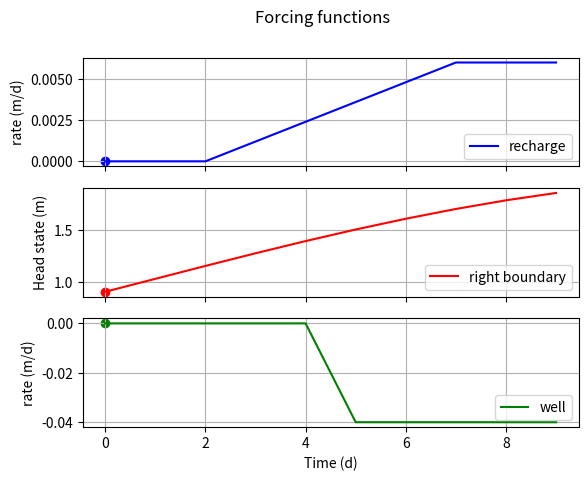
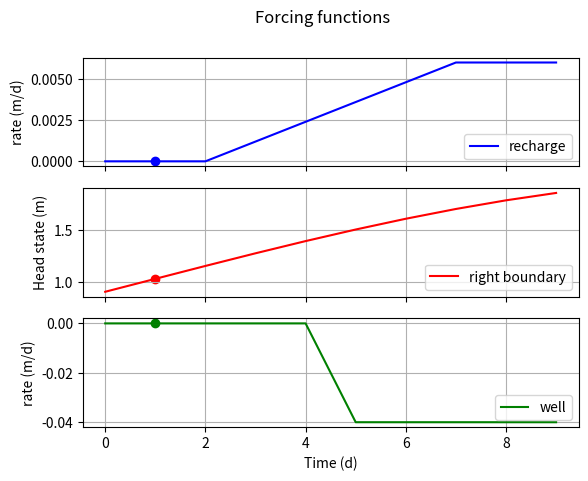
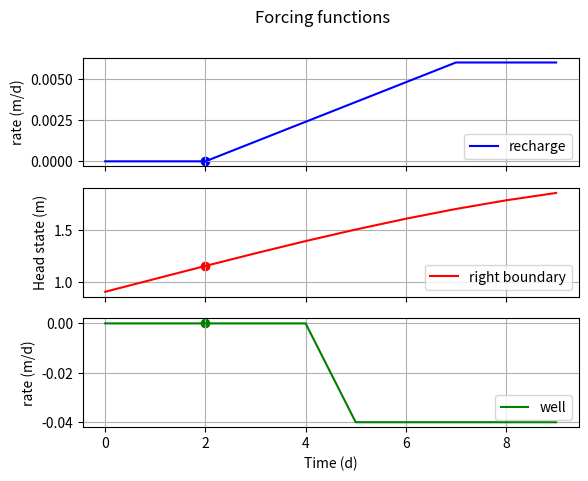
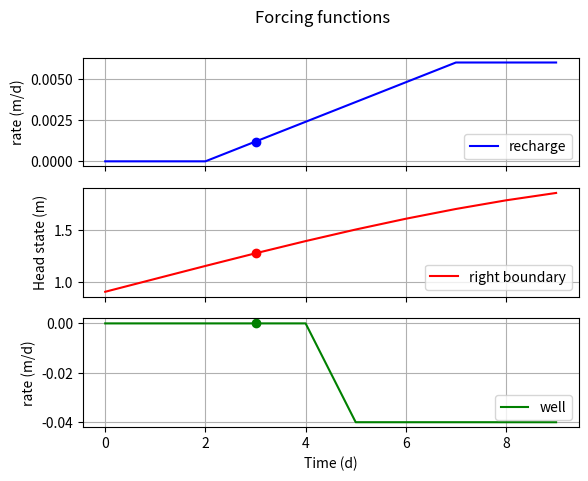
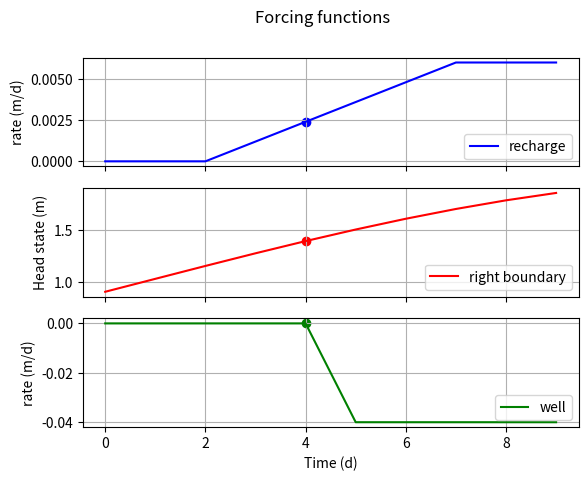
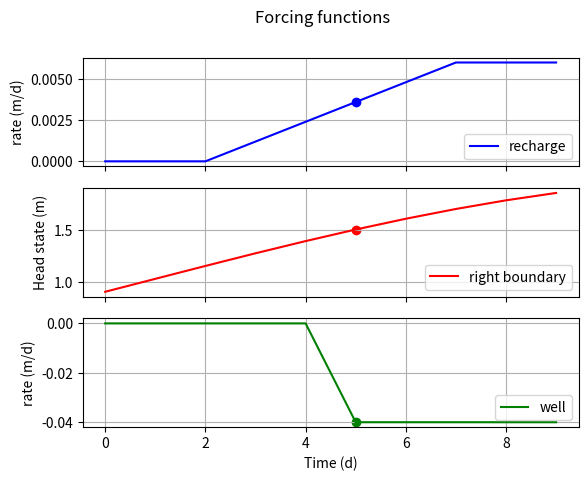
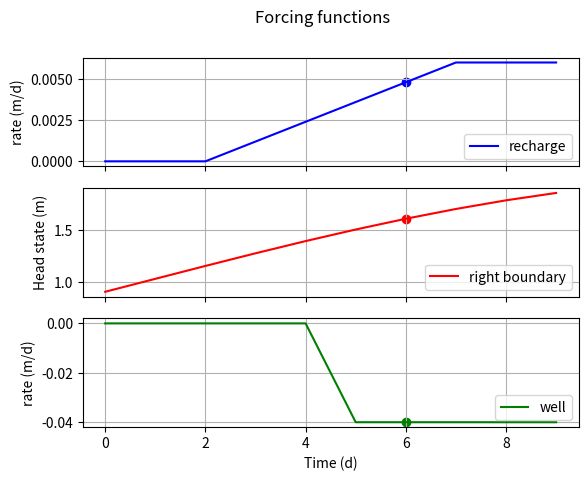
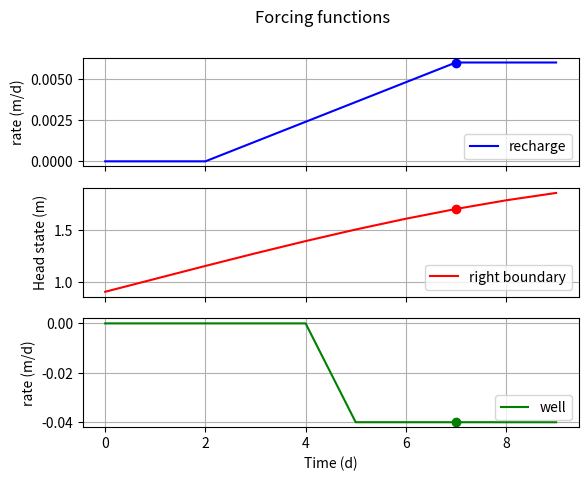
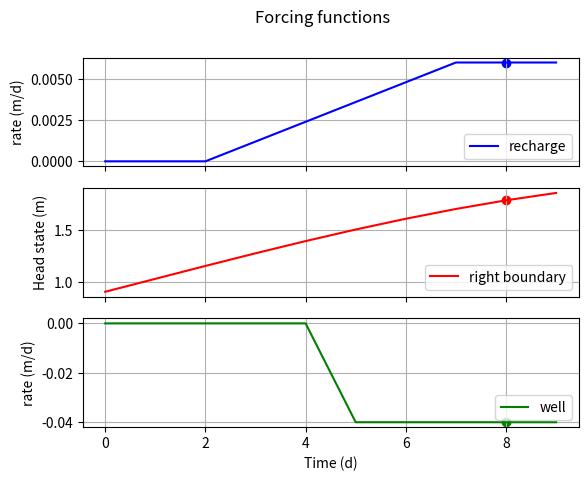
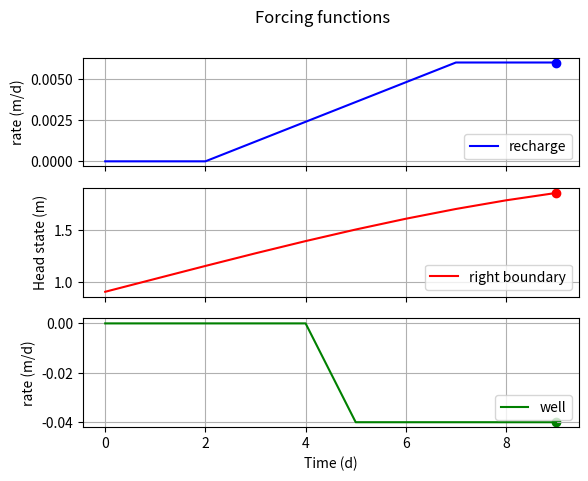
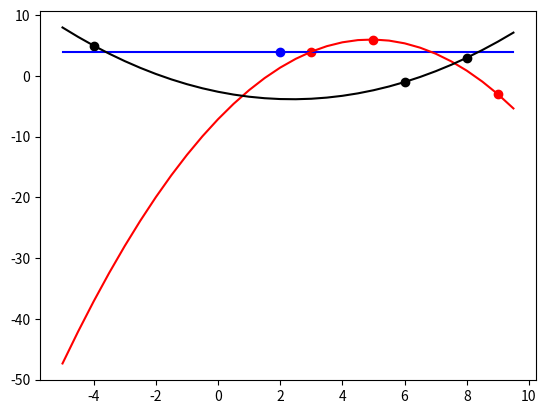

Write Python code to recreate these figures, in order.
''' This package contains several forcing functions that can describe point
and spatial forcing '''

import numpy as np


def block(t, t0=2, t1=7, Rmin=0.000, Rmax=0.006):
    gradient = (Rmax - Rmin) / (t1 - t0)
    if t < t0:
        return Rmin
    if t > t1:
        return Rmax
    else:
        return Rmin + gradient*(t - t0)
    
def sinusoidal(t, xtrans=0.25*np.pi, ytrans=1, amp=1, period=16*np.pi):
    return np.sin((t-xtrans) * (2*np.pi / period)) * amp + ytrans

def sinusoidal2(t, xtrans=0.25*np.pi, ytrans=1, amp=1, period=3*np.pi):
    return np.sin((t-xtrans) * (2*np.pi / period)) * amp + ytrans

def switch(t, t_on=5, t_off=10, value=-0.04):
    if t_on <= t <= t_off:
        return value
    else:
        return 0
    
def polynomial(pts):
    # solves Ax = b for a polynomial of any degree
    degree = len(pts)
    x = []
    for i in range(degree):
        eq = [pts[i][0]**(degree-1-j) for j in range(degree)]
        x.append(eq)
    x = np.reshape(x, (degree, degree))
    b = np.reshape(np.array([pts[i][1] for i in range(degree)]), (degree, 1))
    a = np.linalg.solve(x, b)
    
    def fitted_poly(crs):
        # returns a function that can calculate the fitted polynomial
        function = sum([a[i][0]*crs**(degree-1-i) for i in range(degree)])
        return function
    
    return a, x, b, fitted_poly

def rain_generator(t=0, maxtime=300, mu=0, std=0.7, seed=9999):
    # samples from the right side of a normal distribution
    np.random.seed(seed)
    while t < maxtime:
        while True:
            value = np.random.normal(mu, std)
            if 0 <= value <= 0.5:
                value = 0
                t += 1
                break
            elif value > 0.5:
                t += 1
                break
        yield t, value


if __name__ == "__main__":
    import matplotlib.pyplot as plt

    # block function    
    time = np.arange(0, 10)
    retval = []
    for t in time:
        retval.append(block(t))
    
    # sinusoidal
    retval2 = []
    for t in time:
        retval2.append(sinusoidal(t))
    
    # sinusodial 2
    retval3 = []
    for t in time:
        retval3.append(sinusoidal2(t))
    
    # switch
    retval4 = []
    for t in time:
        retval4.append(switch(t))

    for t_ in range(len(time)):
        fig, ax = plt.subplots(3, sharex=True)
        ax1, ax2, ax3 = ax
        ax1.plot(time, retval, color =  "blue", label = "recharge")
        ax1.scatter(t_, retval[t_], color = "blue")
        ax1.set_ylabel("rate (m/d)")
        ax1.legend(loc=4)
        ax1.grid()
        
        ax2.plot(time, retval2, color = "red", label = "right boundary")
        ax2.scatter(t_, retval2[t_], color = "red")
        #ax2.plot(time, retval3, color = "green")
        ax2.set_ylabel("Head state (m)")
        ax2.legend(loc=4)
        ax2.grid()
        
        ax3.plot(time, retval4, color = "green", label = "well")
        ax3.scatter(t_, retval4[t_], color = "green")
        ax3.set_ylabel("rate (m/d)")
        ax3.legend(loc=4)
        ax3.grid()
        
        ax3.set_xlabel("Time (d)")
        plt.suptitle("Forcing functions")
        #fig.savefig("plots\\forcing"+str(t_)+".png")
    
    # polynomials
    ax = np.arange(-5, 10, 0.5)
    pts = [[2, 4]]
    pts2 = [[3, 4], [5, 6], [9, -3]]
    pts3 = [[-4, 5], [6, -1], [8, 3]]
    a1, x1, b1, func1 = polynomial(pts)
    a2, x2, b2, func2 = polynomial(pts2)
    a3, x3, b3, func3 = polynomial(pts3)
    
    fig, axis = plt.subplots()
    axis.plot(ax, func1(ax), color="blue")
    axis.scatter(*zip(*pts), color = "blue")
    axis.plot(ax, func2(ax), color="red")
    axis.scatter(*zip(*pts2), color = "red")
    axis.plot(ax, func3(ax), color="black")
    axis.scatter(*zip(*pts3), color = "black")
